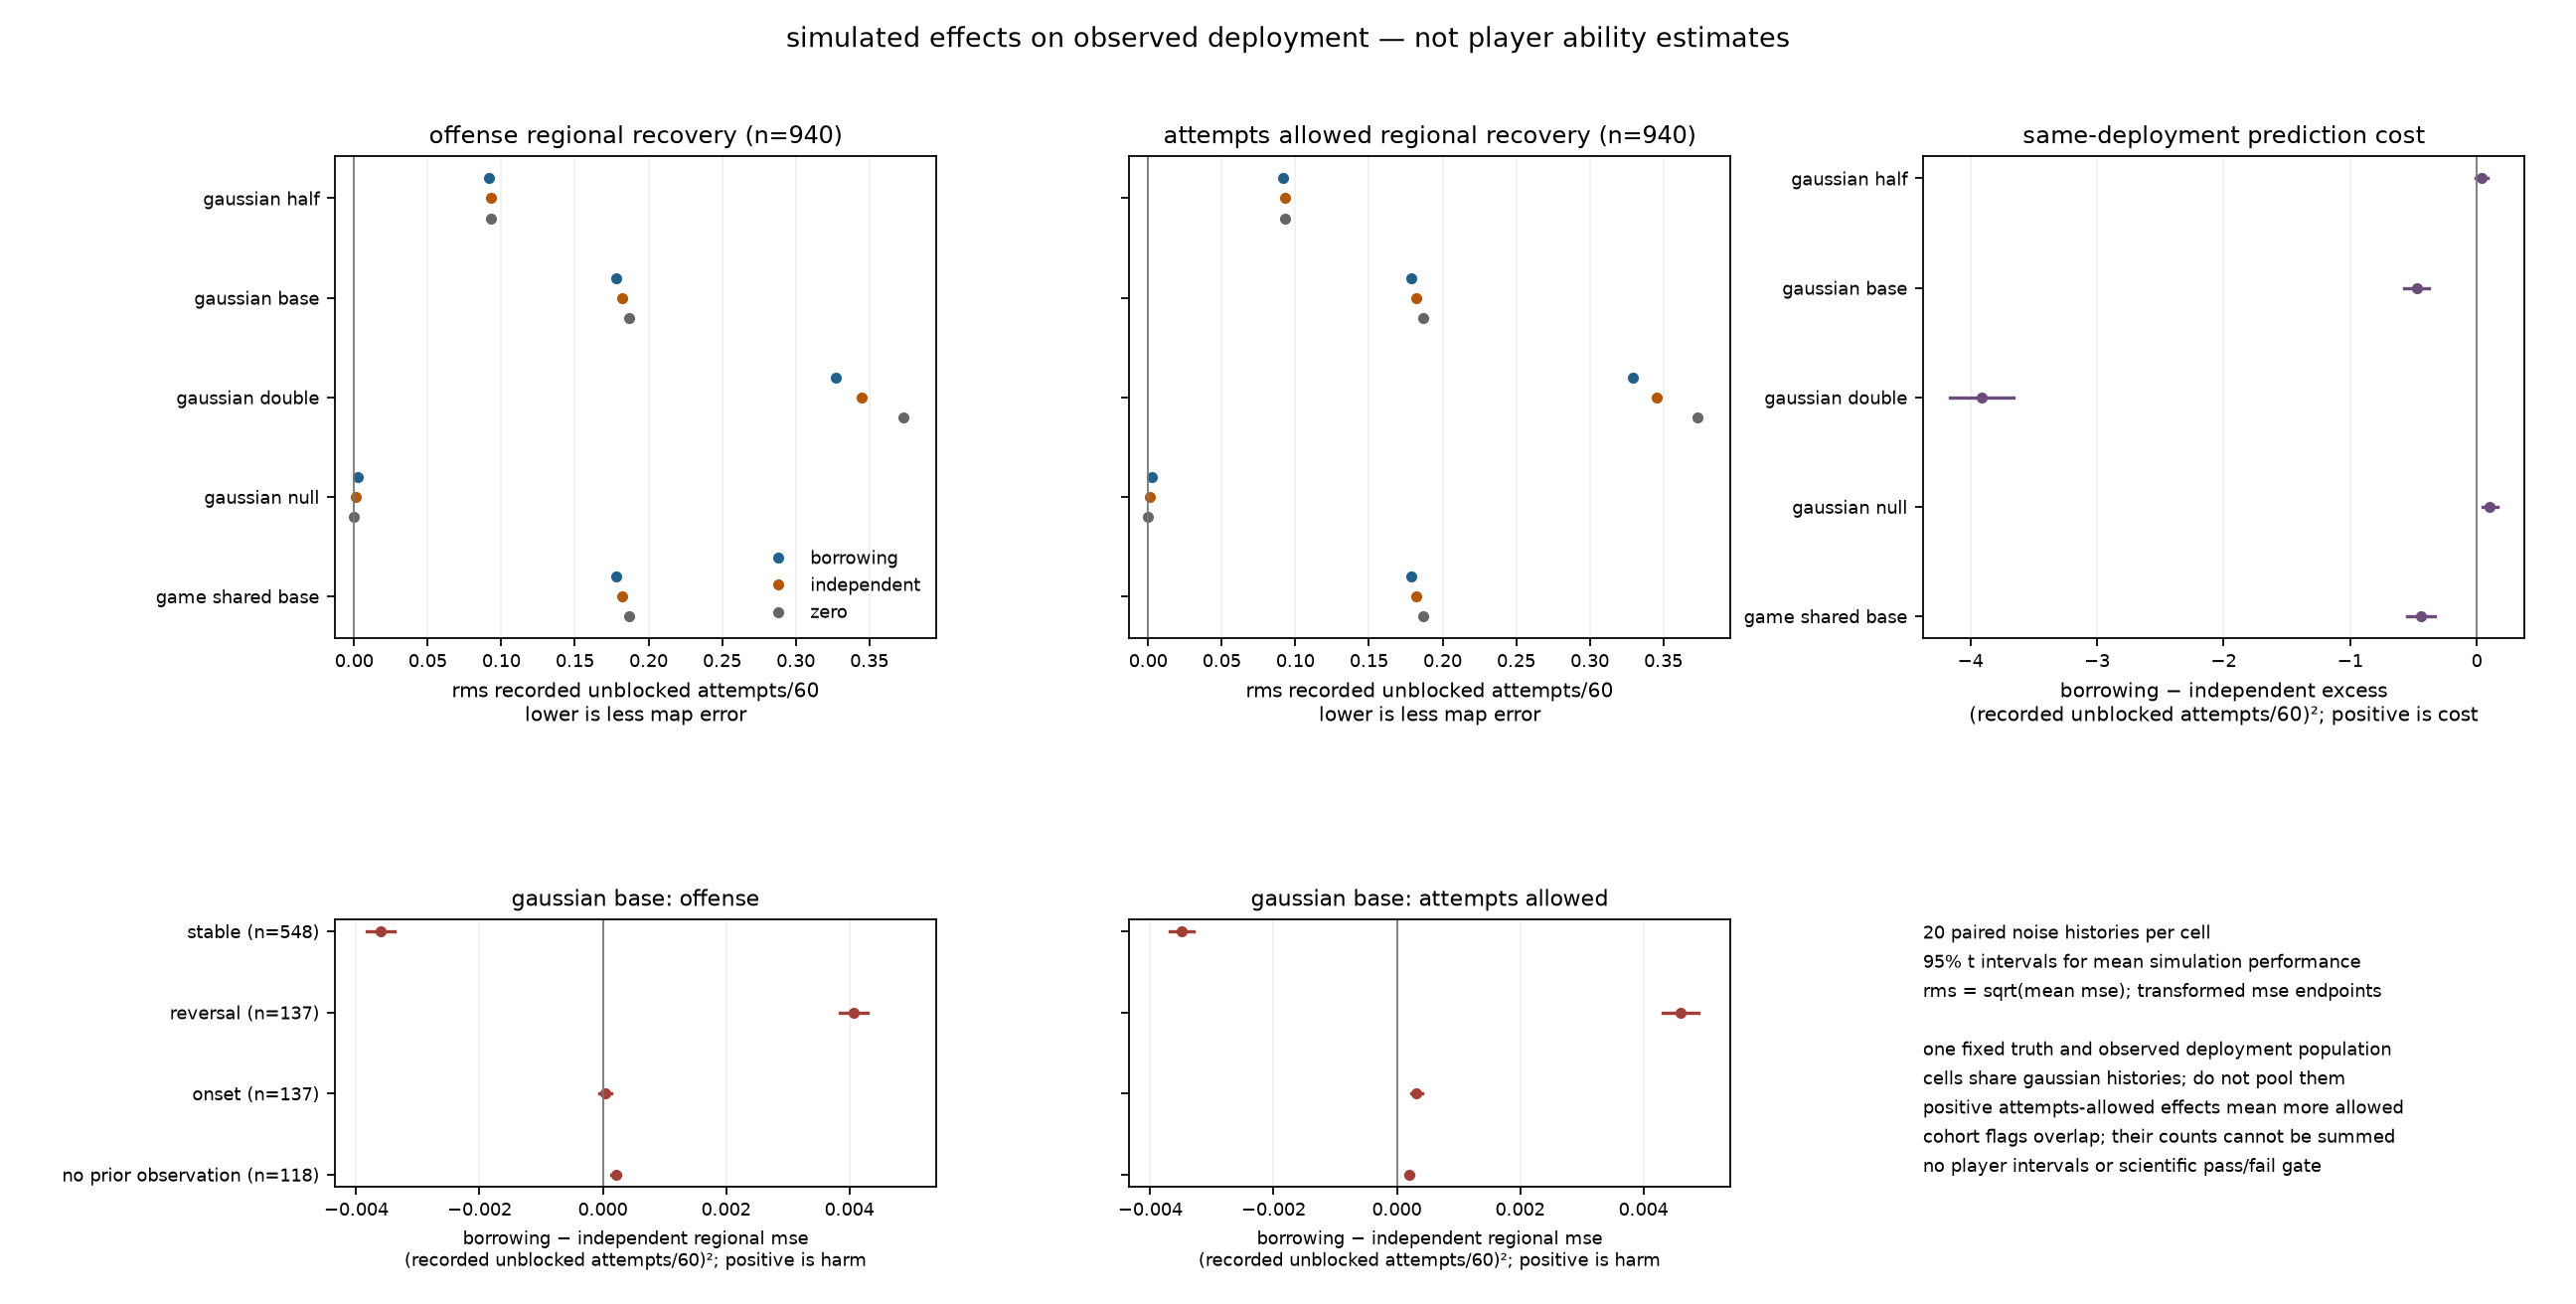

The table this chart was drawn from, first rows:
study_label, purpose, cell, role, cohort, operator, arm, metric, n_records, n_players, denominator, units, mean, sd, mc_se, ci_low, ci_high, reason, source_mse_sd, source_mse_mc_se
simulated effects on observed deployment…, research, gaussian_half, offense, all, twelve_region_vector, borrowing, regional_mse, 20, 940, 11280, (recorded unblocked attempts/60)^2, 0.00843, 5.118460070053415e-05, 1.144522465675777e-05, 0.008407, 0.008454, , , 
simulated effects on observed deployment…, research, gaussian_half, offense, all, twelve_region_vector, independent, regional_mse, 20, 940, 11280, (recorded unblocked attempts/60)^2, 0.008597, 5.1765988611108595e-05, 1.1575226945691874e-05, 0.008573, 0.008621, , , 
simulated effects on observed deployment…, research, gaussian_half, offense, all, twelve_region_vector, zero, regional_mse, 20, 940, 11280, (recorded unblocked attempts/60)^2, 0.008704, 1.7797887332061147e-18, 3.9797285930371094e-19, 0.008704, 0.008704, , , 
simulated effects on observed deployment…, research, gaussian_half, offense, all, twelve_region_vector, paired_benefit, recovery_benefit, 20, 940, 11280, (recorded unblocked attempts/60)^2, 0.0001663, 8.35565604806251e-05, 1.868381492007502e-05, 0.0001272, 0.0002054, , , 
simulated effects on observed deployment…, research, gaussian_half, offense, all, twelve_region_vector, borrowing, directional_bias, 20, 940, 940, recorded unblocked attempts/60, -0.3168, 0.001324, 0.0002961, -0.3174, -0.3162, , , 
simulated effects on observed deployment…, research, gaussian_half, offense, all, twelve_region_vector, independent, directional_bias, 20, 940, 940, recorded unblocked attempts/60, -0.3206, 0.001126, 0.0002517, -0.3211, -0.32, , , 
simulated effects on observed deployment…, research, gaussian_half, offense, all, within_20_ft, borrowing, within_20_ft_mse, 20, 940, 940, (recorded unblocked attempts/60)^2, 0.0402, 0.000238, 5.3213053963678646e-05, 0.04009, 0.04031, , , 
simulated effects on observed deployment…, research, gaussian_half, offense, all, within_20_ft, independent, within_20_ft_mse, 20, 940, 940, (recorded unblocked attempts/60)^2, 0.04106, 0.000273, 6.103504106427113e-05, 0.04093, 0.04118, , , 
simulated effects on observed deployment…, research, gaussian_half, offense, all, within_20_ft, zero, within_20_ft_mse, 20, 940, 940, (recorded unblocked attempts/60)^2, 0.04162, 1.4238309865648918e-17, 3.1837828744296875e-18, 0.04162, 0.04162, , , 
simulated effects on observed deployment…, research, gaussian_half, offense, all, within_20_ft, paired_benefit, recovery_benefit, 20, 940, 940, (recorded unblocked attempts/60)^2, 0.0008579, 0.0004302, 9.620535963761756e-05, 0.0006565, 0.001059, , , 
simulated effects on observed deployment…, research, gaussian_half, offense, all, lateral_redistribution, borrowing, lateral_redistribution_mse, 20, 940, 940, (recorded unblocked attempts/60)^2, 0.08846, 0.0007521, 0.0001682, 0.08811, 0.08881, , , 
simulated effects on observed deployment…, research, gaussian_half, offense, all, lateral_redistribution, independent, lateral_redistribution_mse, 20, 940, 940, (recorded unblocked attempts/60)^2, 0.09037, 0.0005496, 0.0001229, 0.09011, 0.09063, , , 
simulated effects on observed deployment…, research, gaussian_half, offense, all, lateral_redistribution, zero, lateral_redistribution_mse, 20, 940, 940, (recorded unblocked attempts/60)^2, 0.09148, 0.0, 0.0, 0.09148, 0.09148, , , 
simulated effects on observed deployment…, research, gaussian_half, offense, all, lateral_redistribution, paired_benefit, recovery_benefit, 20, 940, 940, (recorded unblocked attempts/60)^2, 0.00191, 0.001059, 0.0002368, 0.001415, 0.002406, , , 
simulated effects on observed deployment…, research, gaussian_half, offense, stable, twelve_region_vector, borrowing, regional_mse, 20, 548, 6576, (recorded unblocked attempts/60)^2, 0.008248, 0.0001137, 2.5421015911801342e-05, 0.008195, 0.008301, , , 
simulated effects on observed deployment…, research, gaussian_half, offense, stable, twelve_region_vector, independent, regional_mse, 20, 548, 6576, (recorded unblocked attempts/60)^2, 0.008609, 5.762083832377329e-05, 1.288441114124821e-05, 0.008582, 0.008636, , , 
simulated effects on observed deployment…, research, gaussian_half, offense, stable, twelve_region_vector, zero, regional_mse, 20, 548, 6576, (recorded unblocked attempts/60)^2, 0.008728, 1.7797887332061147e-18, 3.9797285930371094e-19, 0.008728, 0.008728, , , 
simulated effects on observed deployment…, research, gaussian_half, offense, stable, twelve_region_vector, paired_benefit, recovery_benefit, 20, 548, 6576, (recorded unblocked attempts/60)^2, 0.0003611, 0.0001508, 3.3716912937501265e-05, 0.0002905, 0.0004316, , , 
simulated effects on observed deployment…, research, gaussian_half, offense, stable, twelve_region_vector, borrowing, directional_bias, 20, 548, 548, recorded unblocked attempts/60, -0.3132, 0.002571, 0.000575, -0.3144, -0.312, , , 
simulated effects on observed deployment…, research, gaussian_half, offense, stable, twelve_region_vector, independent, directional_bias, 20, 548, 548, recorded unblocked attempts/60, -0.3208, 0.001255, 0.0002806, -0.3213, -0.3202, , , 
simulated effects on observed deployment…, research, gaussian_half, offense, stable, within_20_ft, borrowing, within_20_ft_mse, 20, 548, 548, (recorded unblocked attempts/60)^2, 0.03773, 0.0005139, 0.0001149, 0.03749, 0.03797, , , 
simulated effects on observed deployment…, research, gaussian_half, offense, stable, within_20_ft, independent, within_20_ft_mse, 20, 548, 548, (recorded unblocked attempts/60)^2, 0.03951, 0.0003024, 6.760899808392255e-05, 0.03937, 0.03965, , , 
simulated effects on observed deployment…, research, gaussian_half, offense, stable, within_20_ft, zero, within_20_ft_mse, 20, 548, 548, (recorded unblocked attempts/60)^2, 0.0401, 7.119154932824459e-18, 1.5918914372148438e-18, 0.0401, 0.0401, , , 
simulated effects on observed deployment…, research, gaussian_half, offense, stable, within_20_ft, paired_benefit, recovery_benefit, 20, 548, 548, (recorded unblocked attempts/60)^2, 0.001777, 0.0007196, 0.0001609, 0.00144, 0.002114, , , 
simulated effects on observed deployment…, research, gaussian_half, offense, stable, lateral_redistribution, borrowing, lateral_redistribution_mse, 20, 548, 548, (recorded unblocked attempts/60)^2, 0.09002, 0.001419, 0.0003172, 0.08935, 0.09068, , , 
simulated effects on observed deployment…, research, gaussian_half, offense, stable, lateral_redistribution, independent, lateral_redistribution_mse, 20, 548, 548, (recorded unblocked attempts/60)^2, 0.09402, 0.0006096, 0.0001363, 0.09374, 0.09431, , , 
simulated effects on observed deployment…, research, gaussian_half, offense, stable, lateral_redistribution, zero, lateral_redistribution_mse, 20, 548, 548, (recorded unblocked attempts/60)^2, 0.0953, 1.4238309865648918e-17, 3.1837828744296875e-18, 0.0953, 0.0953, , , 
simulated effects on observed deployment…, research, gaussian_half, offense, stable, lateral_redistribution, paired_benefit, recovery_benefit, 20, 548, 548, (recorded unblocked attempts/60)^2, 0.004006, 0.001787, 0.0003996, 0.003169, 0.004842, , , 
simulated effects on observed deployment…, research, gaussian_half, offense, reversal, twelve_region_vector, borrowing, regional_mse, 20, 137, 1644, (recorded unblocked attempts/60)^2, 0.008874, 0.0001349, 3.0164743486497832e-05, 0.008811, 0.008937, , , 
simulated effects on observed deployment…, research, gaussian_half, offense, reversal, twelve_region_vector, independent, regional_mse, 20, 137, 1644, (recorded unblocked attempts/60)^2, 0.008558, 5.834255310114038e-05, 1.3045791471504104e-05, 0.008531, 0.008586, , , 
simulated effects on observed deployment…, research, gaussian_half, offense, reversal, twelve_region_vector, zero, regional_mse, 20, 137, 1644, (recorded unblocked attempts/60)^2, 0.008669, 1.7797887332061147e-18, 3.9797285930371094e-19, 0.008669, 0.008669, , , 
simulated effects on observed deployment…, research, gaussian_half, offense, reversal, twelve_region_vector, paired_benefit, recovery_benefit, 20, 137, 1644, (recorded unblocked attempts/60)^2, -0.0003152, 0.0001037, 2.3185767810882324e-05, -0.0003638, -0.0002667, , , 
simulated effects on observed deployment…, research, gaussian_half, offense, reversal, twelve_region_vector, borrowing, directional_bias, 20, 137, 137, recorded unblocked attempts/60, -0.3251, 0.002222, 0.000497, -0.3261, -0.324, , , 
simulated effects on observed deployment…, research, gaussian_half, offense, reversal, twelve_region_vector, independent, directional_bias, 20, 137, 137, recorded unblocked attempts/60, -0.3199, 0.001222, 0.0002733, -0.3204, -0.3193, , , 
simulated effects on observed deployment…, research, gaussian_half, offense, reversal, within_20_ft, borrowing, within_20_ft_mse, 20, 137, 137, (recorded unblocked attempts/60)^2, 0.0432, 0.0007924, 0.0001772, 0.04283, 0.04357, , , 
simulated effects on observed deployment…, research, gaussian_half, offense, reversal, within_20_ft, independent, within_20_ft_mse, 20, 137, 137, (recorded unblocked attempts/60)^2, 0.04179, 0.0003903, 8.728045610728937e-05, 0.04161, 0.04197, , , 
simulated effects on observed deployment…, research, gaussian_half, offense, reversal, within_20_ft, zero, within_20_ft_mse, 20, 137, 137, (recorded unblocked attempts/60)^2, 0.04239, 7.119154932824459e-18, 1.5918914372148438e-18, 0.04239, 0.04239, , , 
simulated effects on observed deployment…, research, gaussian_half, offense, reversal, within_20_ft, paired_benefit, recovery_benefit, 20, 137, 137, (recorded unblocked attempts/60)^2, -0.00141, 0.000584, 0.0001306, -0.001684, -0.001137, , , 
simulated effects on observed deployment…, research, gaussian_half, offense, reversal, lateral_redistribution, borrowing, lateral_redistribution_mse, 20, 137, 137, (recorded unblocked attempts/60)^2, 0.09127, 0.001118, 0.0002501, 0.09075, 0.0918, , , 
simulated effects on observed deployment…, research, gaussian_half, offense, reversal, lateral_redistribution, independent, lateral_redistribution_mse, 20, 137, 137, (recorded unblocked attempts/60)^2, 0.08793, 0.0007082, 0.0001584, 0.0876, 0.08826, , , 
simulated effects on observed deployment…, research, gaussian_half, offense, reversal, lateral_redistribution, zero, lateral_redistribution_mse, 20, 137, 137, (recorded unblocked attempts/60)^2, 0.08917, 1.4238309865648918e-17, 3.1837828744296875e-18, 0.08917, 0.08917, , , 
simulated effects on observed deployment…, research, gaussian_half, offense, reversal, lateral_redistribution, paired_benefit, recovery_benefit, 20, 137, 137, (recorded unblocked attempts/60)^2, -0.003342, 0.0009346, 0.000209, -0.003779, -0.002904, , , 
simulated effects on observed deployment…, research, gaussian_half, offense, onset, twelve_region_vector, borrowing, regional_mse, 20, 137, 1644, (recorded unblocked attempts/60)^2, 0.00853, 4.977439490804037e-05, 1.1129893055329767e-05, 0.008507, 0.008554, , , 
simulated effects on observed deployment…, research, gaussian_half, offense, onset, twelve_region_vector, independent, regional_mse, 20, 137, 1644, (recorded unblocked attempts/60)^2, 0.008555, 5.730002789036482e-05, 1.281267574754896e-05, 0.008528, 0.008581, , , 
simulated effects on observed deployment…, research, gaussian_half, offense, onset, twelve_region_vector, zero, regional_mse, 20, 137, 1644, (recorded unblocked attempts/60)^2, 0.008667, 3.5595774664122295e-18, 7.959457186074219e-19, 0.008667, 0.008667, , , 
simulated effects on observed deployment…, research, gaussian_half, offense, onset, twelve_region_vector, paired_benefit, recovery_benefit, 20, 137, 1644, (recorded unblocked attempts/60)^2, 2.4257990996982665e-05, 4.633267814836352e-05, 1.0360301791935991e-05, 2.5736301355311303e-06, 4.5942351858434195e-05, , , 
simulated effects on observed deployment…, research, gaussian_half, offense, onset, twelve_region_vector, borrowing, directional_bias, 20, 137, 137, recorded unblocked attempts/60, -0.3186, 0.0009915, 0.0002217, -0.3191, -0.3182, , , 
simulated effects on observed deployment…, research, gaussian_half, offense, onset, twelve_region_vector, independent, directional_bias, 20, 137, 137, recorded unblocked attempts/60, -0.3197, 0.00122, 0.0002729, -0.3203, -0.3192, , , 
simulated effects on observed deployment…, research, gaussian_half, offense, onset, within_20_ft, borrowing, within_20_ft_mse, 20, 137, 137, (recorded unblocked attempts/60)^2, 0.04524, 0.0004004, 8.953679676599509e-05, 0.04505, 0.04542, , , 
simulated effects on observed deployment…, research, gaussian_half, offense, onset, within_20_ft, independent, within_20_ft_mse, 20, 137, 137, (recorded unblocked attempts/60)^2, 0.04548, 0.0003446, 7.704629166178131e-05, 0.04532, 0.04564, , , 
simulated effects on observed deployment…, research, gaussian_half, offense, onset, within_20_ft, zero, within_20_ft_mse, 20, 137, 137, (recorded unblocked attempts/60)^2, 0.0462, 0.0, 0.0, 0.0462, 0.0462, , , 
simulated effects on observed deployment…, research, gaussian_half, offense, onset, within_20_ft, paired_benefit, recovery_benefit, 20, 137, 137, (recorded unblocked attempts/60)^2, 0.0002421, 0.0003865, 8.642531285921644e-05, 6.118572473273577e-05, 0.000423, , , 
simulated effects on observed deployment…, research, gaussian_half, offense, onset, lateral_redistribution, borrowing, lateral_redistribution_mse, 20, 137, 137, (recorded unblocked attempts/60)^2, 0.0792, 0.0006531, 0.000146, 0.07889, 0.0795, , , 
simulated effects on observed deployment…, research, gaussian_half, offense, onset, lateral_redistribution, independent, lateral_redistribution_mse, 20, 137, 137, (recorded unblocked attempts/60)^2, 0.07973, 0.0005781, 0.0001293, 0.07946, 0.08, , , 
simulated effects on observed deployment…, research, gaussian_half, offense, onset, lateral_redistribution, zero, lateral_redistribution_mse, 20, 137, 137, (recorded unblocked attempts/60)^2, 0.08072, 0.0, 0.0, 0.08072, 0.08072, , , 
simulated effects on observed deployment…, research, gaussian_half, offense, onset, lateral_redistribution, paired_benefit, recovery_benefit, 20, 137, 137, (recorded unblocked attempts/60)^2, 0.0005326, 0.000622, 0.0001391, 0.0002414, 0.0008237, , , 
simulated effects on observed deployment…, research, gaussian_half, offense, no_prior_observation, twelve_region_vector, borrowing, regional_mse, 20, 118, 1416, (recorded unblocked attempts/60)^2, 0.008647, 1.7657973627722e-05, 3.948442937648496e-06, 0.008639, 0.008655, , , 
simulated effects on observed deployment…, research, gaussian_half, offense, no_prior_observation, twelve_region_vector, independent, regional_mse, 20, 118, 1416, (recorded unblocked attempts/60)^2, 0.008633, 2.994832339316454e-05, 6.696648691926307e-06, 0.008619, 0.008647, , , 
simulated effects on observed deployment…, research, gaussian_half, offense, no_prior_observation, twelve_region_vector, zero, regional_mse, 20, 118, 1416, (recorded unblocked attempts/60)^2, 0.008676, 1.7797887332061147e-18, 3.9797285930371094e-19, 0.008676, 0.008676, , , 
simulated effects on observed deployment…, research, gaussian_half, offense, no_prior_observation, twelve_region_vector, paired_benefit, recovery_benefit, 20, 118, 1416, (recorded unblocked attempts/60)^2, -1.4338303017948345e-05, 3.617136867508063e-05, 8.088163919668677e-06, -3.126702465781228e-05, 2.5904186219155904e-06, , , 
... 2,000 more rows
